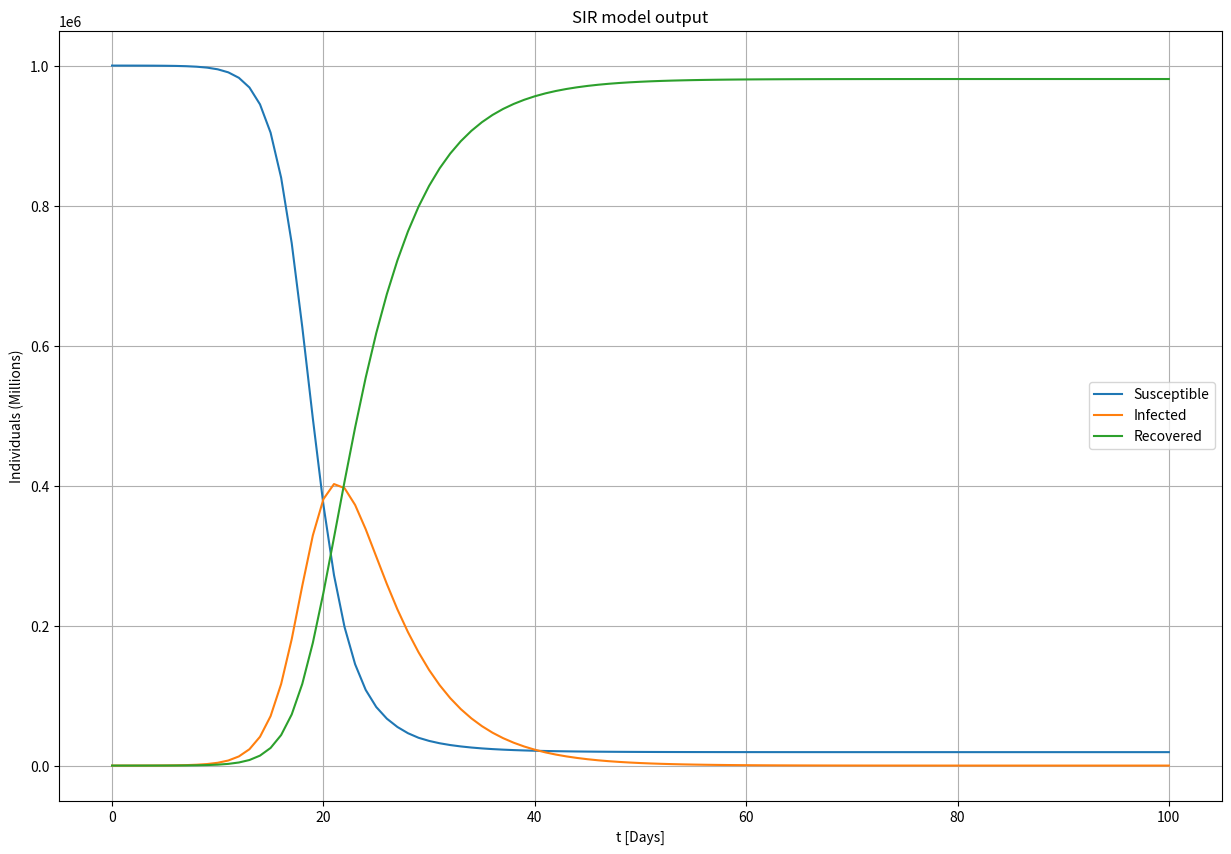

This chart was generated by the following Python code:
#!/usr/bin/env python3
# -*- coding: utf-8 -*-
"""
Created on Mon Feb 26 14:15:21 2024

[redacted]
"""

import numpy as np
import matplotlib.pyplot as plt
from scipy.integrate import solve_ivp


# def functions

def SIR(t, x, N,R0, gamma, beta ):
    S=x[0]
    I = x[1]
    R = x[2]
    return np.array([(-beta*I*S)/N,
                     ((beta*I*S)/N)- gamma*I,
                     gamma*I], dtype=np.float64 )

def do_solve(f, tspan, x0, param_args):
    sol = solve_ivp(f, tspan, x0,
                            args=param_args,
                            method='RK45', dense_output=True)
                            
    return sol

# def params and intitial Conditions

N = 1000000.0
x0 = np.array([N-10.0, 10.0, 0.0])

r0= 4.0
gamma = 1/5
beta = r0*gamma
tspan = [0,100]

param_args = (N, r0, gamma, beta)

t_pts = list(range(tspan[0], tspan[1]+1))



sol_SIR = do_solve(SIR, tspan, x0, param_args)

S_output = sol_SIR.sol(t_pts)[0,:]
I_output = sol_SIR.sol(t_pts)[1,:]
R_output = sol_SIR.sol(t_pts)[2,:]

fig=plt.figure(figsize = (15,10))
ax = fig.add_subplot(1, 1, 1)
ax.plot(t_pts,S_output, label = "Susceptible")
ax.plot(t_pts,I_output, label = "Infected")
ax.plot(t_pts,R_output, label = "Recovered")
ax.legend()
ax.grid()
ax.set(xlabel="t [Days]", ylabel= "Individuals (Millions)", 
       title = "SIR model output")
